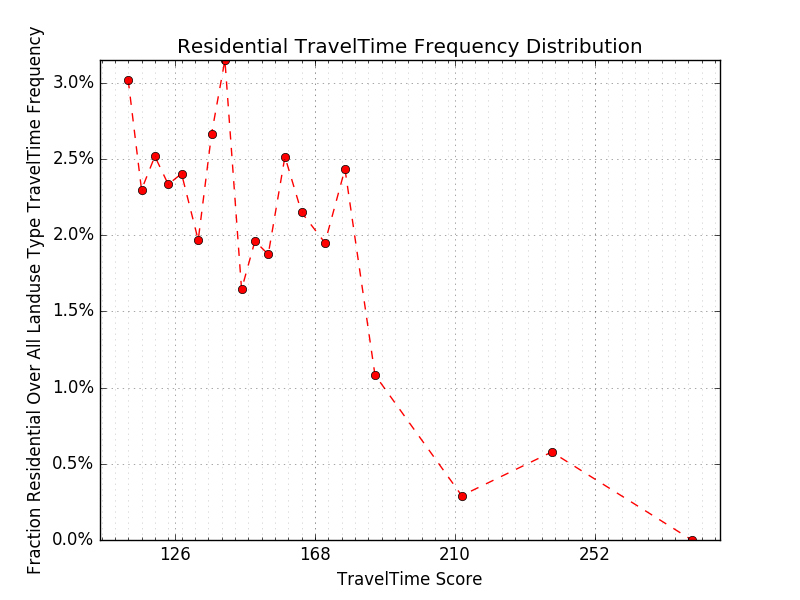

Values plotted in this chart, from the file beside it:
x, res/com, original, y
0.00000, 27, 1202, 0.02246
112, 40, 1325, 0.03019
116, 30, 1305, 0.02299
120, 34, 1350, 0.02519
124, 30, 1285, 0.02335
128, 39, 1622, 0.02404
133, 25, 1270, 0.01969
137, 33, 1238, 0.02666
141, 50, 1587, 0.03151
146, 20, 1216, 0.01645
150, 26, 1325, 0.01962
154, 29, 1547, 0.01875
159, 32, 1272, 0.02516
164, 31, 1442, 0.02150
171, 27, 1384, 0.01951
177, 31, 1273, 0.02435
186, 15, 1385, 0.01083
212, 4, 1373, 0.00291
239, 8, 1385, 0.00578
281, 0.00000, 1374, 0.00000
